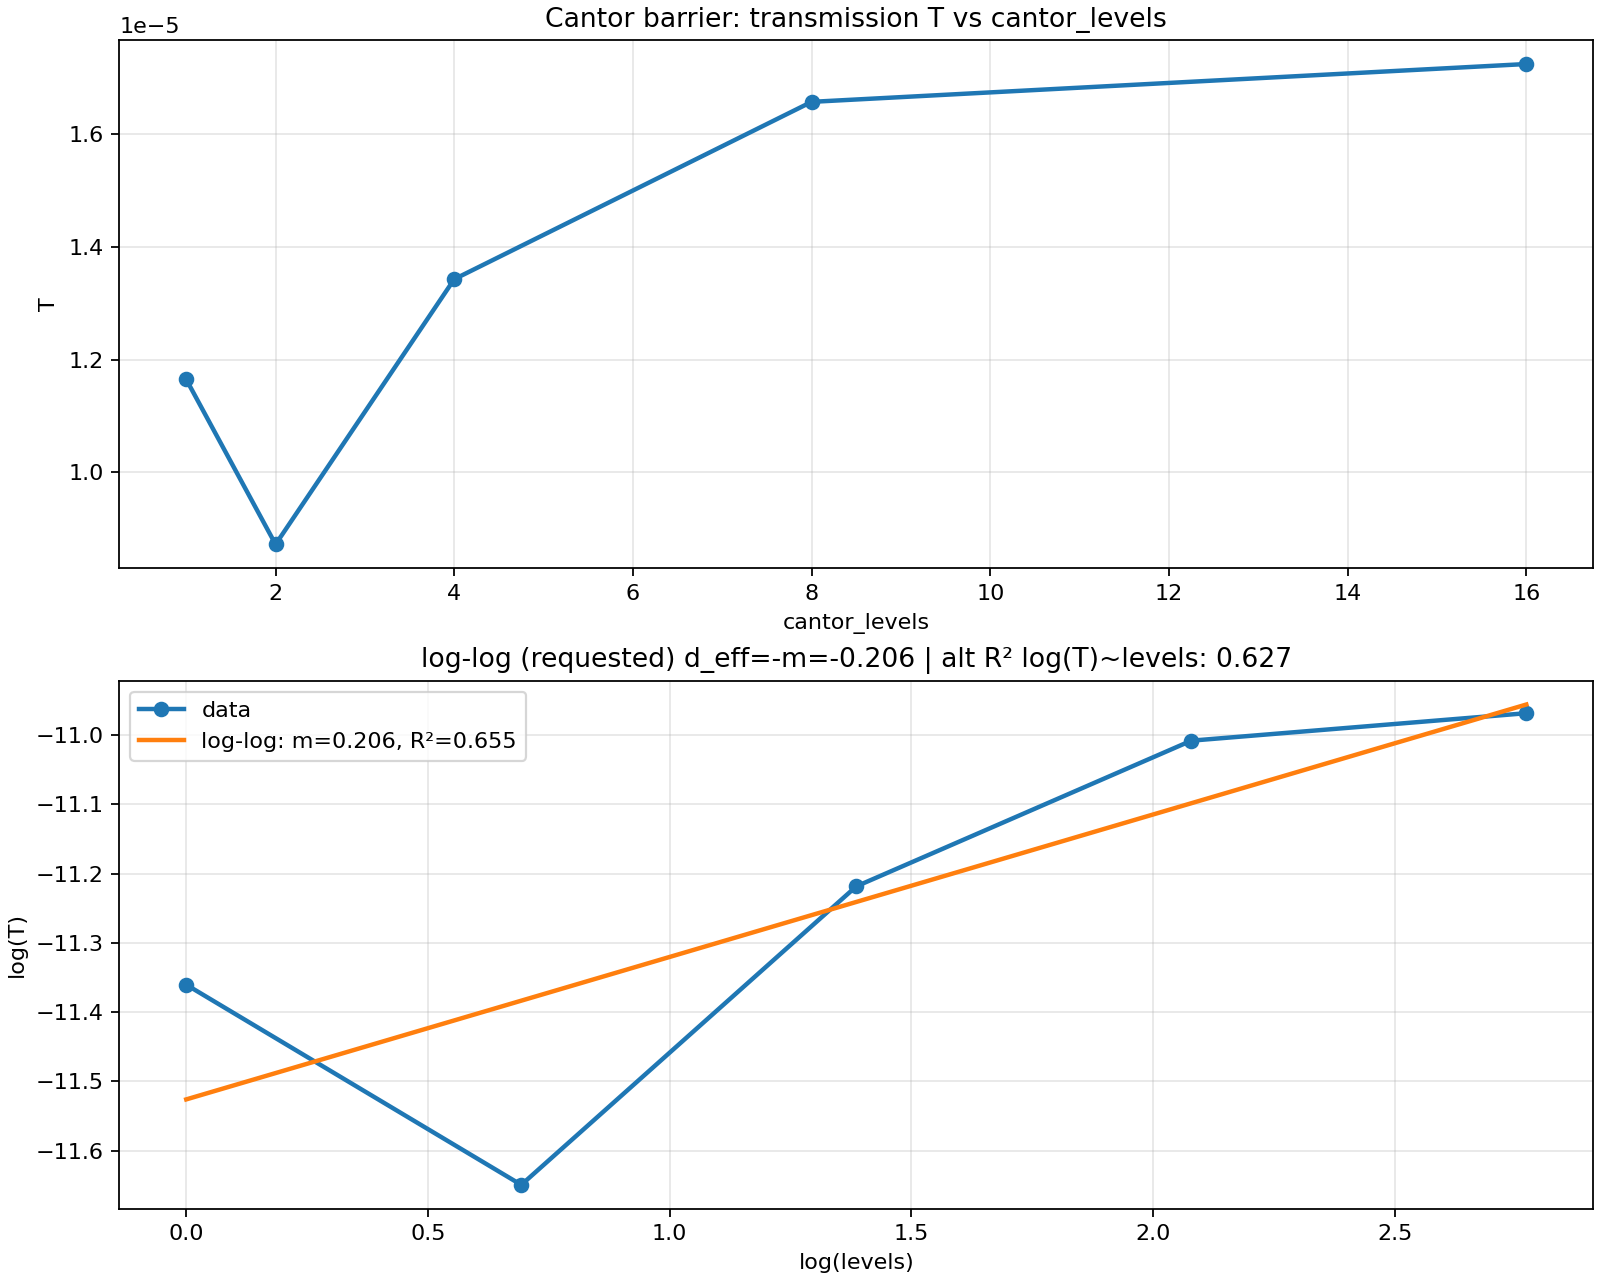

Data behind this chart, as committed beside it:
cantor_level, T, min_feature_over_dx
1, 1.1649539652229656e-05, 4551
2, 8.725102560338682e-06, 1517
4, 1.3427006920986911e-05, 168.6
8, 1.6571132851438432e-05, 2.081
16, 1.7241865369212405e-05, 0.0003172
fit_logT_vs_loglevels_slope_m, 0.2057
fit_logT_vs_loglevels_intercept_b, -11.53
fit_logT_vs_loglevels_R2, 0.6551
d_eff_minus_slope, -0.2057
fit_logT_vs_levels_slope_mL, 0.03614
fit_logT_vs_levels_intercept_bL, -11.46
fit_logT_vs_levels_R2, 0.6266
fit_logT_vs_log2powlevels_slope_m2, 0.05215
fit_logT_vs_log2powlevels_intercept_b2, -11.46
fit_logT_vs_log2powlevels_R2, 0.6266
